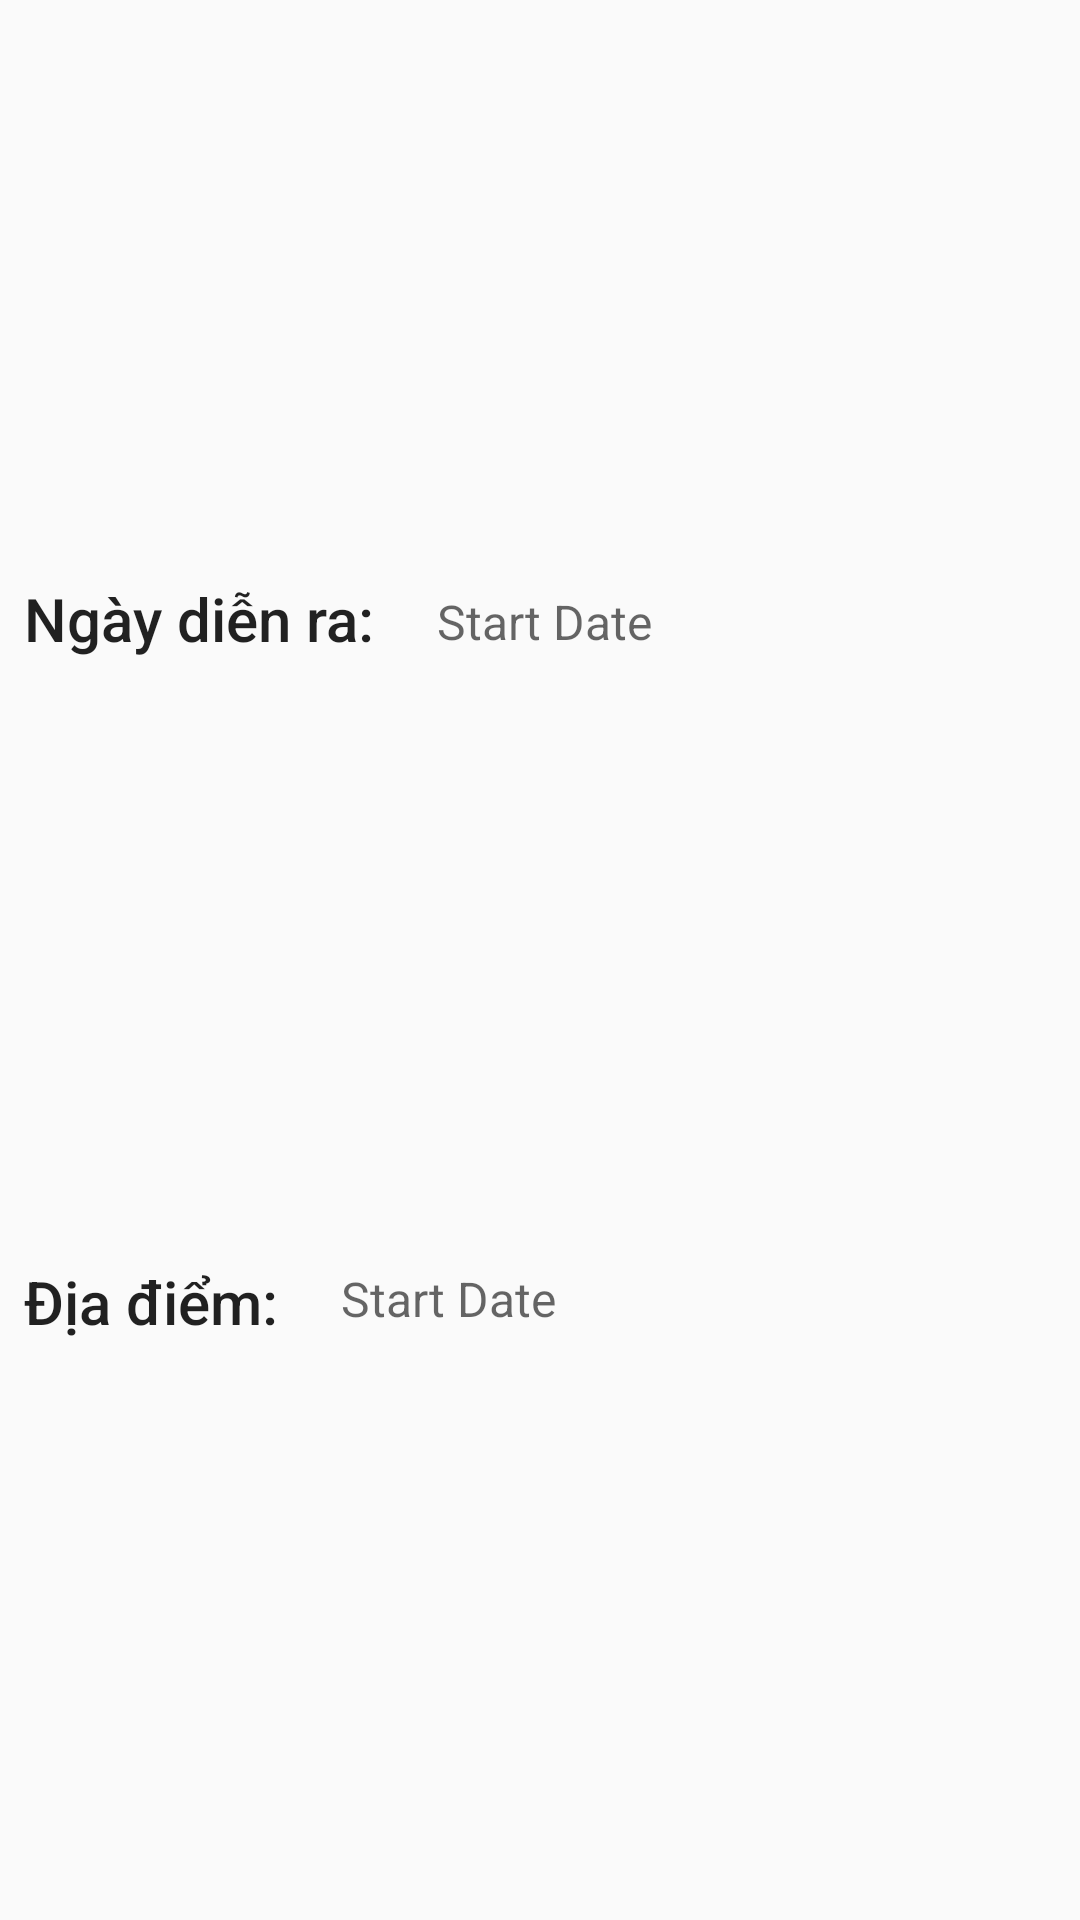

The Android layout XML behind this screen, and the referenced resources:
<!-- AndroidManifest.xml: application theme AppTheme -->
<!-- res/layout/event_time_place.xml -->
<?xml version="1.0" encoding="utf-8"?>
<android.support.constraint.ConstraintLayout xmlns:android="http://schemas.android.com/apk/res/android"
    android:layout_width="match_parent"
    android:layout_height="wrap_content"
    xmlns:app="http://schemas.android.com/apk/res-auto">
    <TextView
        android:id="@+id/map_info_date_label"
        android:layout_width="wrap_content"
        android:layout_height="wrap_content"
        style="@style/TextAppearance.Widget.AppCompat.Toolbar.Title"
        android:text="Ngày diễn ra: "
        android:padding="8dp"
        app:layout_constraintTop_toTopOf="parent"
        app:layout_constraintLeft_toLeftOf="parent"
        app:layout_constraintRight_toLeftOf="@id/map_info_date"
        app:layout_constraintBottom_toTopOf="@id/map_info_address_label"/>

    <TextView
        android:id="@+id/map_info_date"
        style="@style/TextAppearance.Widget.AppCompat.Toolbar.Subtitle"
        android:layout_width="wrap_content"
        android:layout_height="wrap_content"
        android:padding="8dp"
        android:text="Start Date"
        android:singleLine="false"
        app:layout_constraintBottom_toTopOf="@id/map_info_address"
        app:layout_constraintLeft_toRightOf="@id/map_info_date_label"
        app:layout_constraintTop_toTopOf="parent" />
    <TextView
        android:id="@+id/map_info_address_label"
        android:layout_width="wrap_content"
        android:layout_height="wrap_content"
        style="@style/TextAppearance.Widget.AppCompat.Toolbar.Title"
        android:text="Địa điểm: "
        android:padding="8dp"
        app:layout_constraintBottom_toBottomOf="parent"
        app:layout_constraintLeft_toLeftOf="parent"
        app:layout_constraintRight_toLeftOf="@id/map_info_address"
        app:layout_constraintTop_toBottomOf="@id/map_info_date_label"/>
    <TextView
        android:id="@+id/map_info_address"
        android:layout_width="wrap_content"
        android:layout_height="wrap_content"
        style="@style/TextAppearance.Widget.AppCompat.Toolbar.Subtitle"
        android:text="Start Date"
        android:padding="8dp"
        android:singleLine="false"
        app:layout_constraintBottom_toBottomOf="parent"
        app:layout_constraintLeft_toRightOf="@id/map_info_address_label"
        app:layout_constraintTop_toBottomOf="@id/map_info_date"/>
</android.support.constraint.ConstraintLayout>
<!-- resources referenced by this layout -->
<resources>
  <style name="AppTheme" parent="Theme.AppCompat.Light.DarkActionBar">
          
          <item name="colorPrimary">@color/colorPrimary</item>
          <item name="colorPrimaryDark">@color/colorPrimaryDark</item>
          <item name="colorAccent">@color/colorAccent</item>
      </style>
  <color name="colorPrimary">#ff5500</color>
  <color name="colorPrimaryDark">#ff4912</color>
  <color name="colorAccent">#ff9b4f</color>
</resources>
